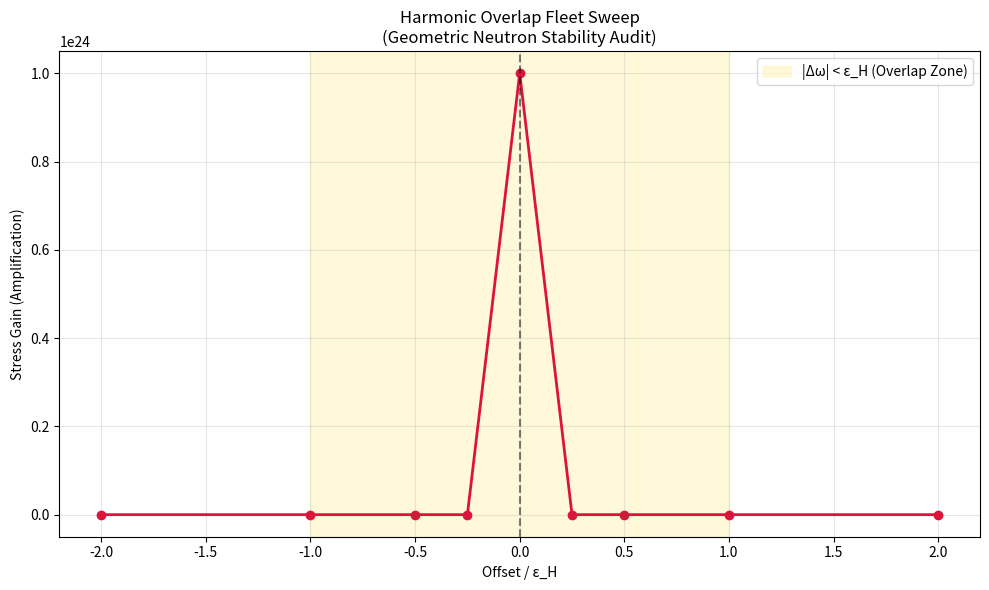
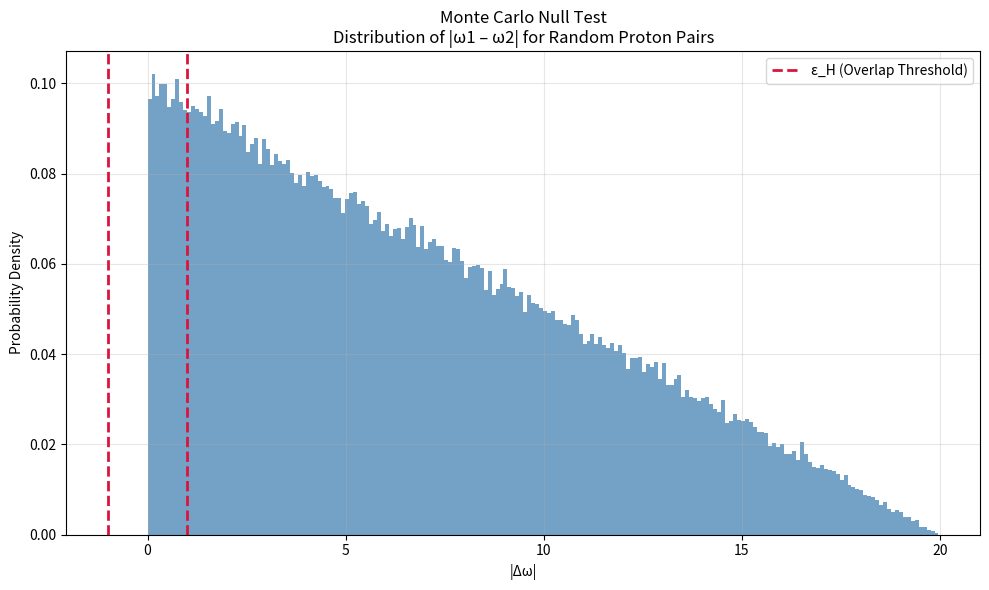

Python code for these plots, in order:
# ==============================================================================
# PROJECT: THE KISH LATTICE | VOLUME 2 (DIAMOND EDITION)
# TITLE: THE GEOMETRIC NEUTRON
# AUTHORS: Timothy John Kish & Phoenix Aurora Kish
# LICENSE: Sovereign Protected / Copyright (c) 2026
# ==============================================================================

"""
Script: neutron_harmonic_overlap_v2.py
Volume: 2 – Appendix B (Visualization Companion to neutron_harmonic_overlap_v1.py)

Purpose
-------
This script provides visual diagnostics for the harmonic overlap condition:

        |ω1 – ω2| < ε_H

derived from the Kish Lattice Modulus (16/pi). It generates:

    • A Fleet Sweep Plot:
        offset/ε_H vs. stress_gain
        (shows how irrational offsets suppress destructive resonance)

    • A Monte Carlo Histogram:
        distribution of |ω1 – ω2| for random proton pairs
        with ε_H marked as the forbidden “burn‑in” band

Cross‑Linking (Chain-of-Custody)
--------------------------------
This script directly supports:
    • neutron_harmonic_overlap_v1.py (core logic + terminal output)
    • Chapter 4 — The Geometric Neutron (Harmonic Overlap Condition)
    • Chapter 3 — The Geometric Nucleus (Pressure Vessel Model)
    • Appendix A — nucleus_pressure_v1.py
    • Appendix B — neutron_beta_snap_v1.py
    • Appendix N — pi_lubricant_audit_v1.py

Together, v1 + v2 demonstrate:
    • The neutron’s irrational offset prevents |ω1 – ω2| < ε_H.
    • Harmonic overlap is rare in null worlds.
    • Nuclear stability is geometric, not magical.

Author: The 16pi Initiative
Date: February 2026
"""

import numpy as np
import matplotlib.pyplot as plt

# ==============================================================================
# LATTICE CONSTANTS
# ==============================================================================

LATTICE_MODULUS = 16.0 / np.pi
OMEGA_BASE = LATTICE_MODULUS
EPSILON_SCALE = 1.0
EPSILON_H = (1.0 / LATTICE_MODULUS) * OMEGA_BASE * EPSILON_SCALE  # ≈ 1.0


# ==============================================================================
# CORE LOGIC (imported conceptually from v1)
# ==============================================================================

def harmonic_overlap_metric(omega1: float, omega2: float) -> dict:
    delta_omega = abs(omega1 - omega2)
    overlap = delta_omega < EPSILON_H

    delta_min = 1e-12
    effective_delta = max(delta_omega, delta_min)
    stress_gain = 1.0 + (EPSILON_H / effective_delta) ** 2

    return {
        "delta_omega": delta_omega,
        "overlap": overlap,
        "stress_gain": stress_gain,
    }


def sweep_offsets():
    offsets = np.array([
        -2.0 * EPSILON_H,
        -1.0 * EPSILON_H,
        -0.5 * EPSILON_H,
        -0.25 * EPSILON_H,
        0.0,
        0.25 * EPSILON_H,
        0.5 * EPSILON_H,
        1.0 * EPSILON_H,
        2.0 * EPSILON_H,
    ])

    stress = []
    for d in offsets:
        r = harmonic_overlap_metric(OMEGA_BASE, OMEGA_BASE + d)
        stress.append(r["stress_gain"])

    return offsets / EPSILON_H, np.array(stress)


def monte_carlo(n=200000, spread=10 * EPSILON_H, seed=16):
    rng = np.random.default_rng(seed)
    low = OMEGA_BASE - spread
    high = OMEGA_BASE + spread

    omega1 = rng.uniform(low, high, n)
    omega2 = rng.uniform(low, high, n)
    delta = np.abs(omega1 - omega2)

    return delta


# ==============================================================================
# VISUALIZATION
# ==============================================================================

def plot_fleet_sweep():
    offsets, stress = sweep_offsets()

    plt.figure(figsize=(10, 6))
    plt.plot(offsets, stress, marker='o', linewidth=2, color='crimson')
    plt.axvline(0, color='black', linestyle='--', alpha=0.5)
    plt.axvspan(-1, 1, color='gold', alpha=0.15, label='|Δω| < ε_H (Overlap Zone)')

    plt.title("Harmonic Overlap Fleet Sweep\n(Geometric Neutron Stability Audit)")
    plt.xlabel("Offset / ε_H")
    plt.ylabel("Stress Gain (Amplification)")
    plt.grid(True, alpha=0.3)
    plt.legend()
    plt.tight_layout()
    plt.show()


def plot_monte_carlo():
    delta = monte_carlo()

    plt.figure(figsize=(10, 6))
    plt.hist(delta, bins=200, color='steelblue', alpha=0.75, density=True)
    plt.axvline(EPSILON_H, color='crimson', linestyle='--', linewidth=2,
                label='ε_H (Overlap Threshold)')
    plt.axvline(-EPSILON_H, color='crimson', linestyle='--', linewidth=2)

    plt.title("Monte Carlo Null Test\nDistribution of |ω1 – ω2| for Random Proton Pairs")
    plt.xlabel("|Δω|")
    plt.ylabel("Probability Density")
    plt.legend()
    plt.grid(True, alpha=0.3)
    plt.tight_layout()
    plt.show()


# ==============================================================================
# TERMINAL ENTRY POINT
# ==============================================================================

def main():
    print("# neutron_harmonic_overlap_v2 (Visualization Edition)")
    print(f"# LATTICE_MODULUS (16/pi): {LATTICE_MODULUS:.12f}")
    print(f"# EPSILON_H:               {EPSILON_H:.12f}")
    print("# Generating visual diagnostics...\n")

    plot_fleet_sweep()
    plot_monte_carlo()

    print("# Visualizations complete.")
    print("# • Fleet Sweep shows stress amplification vs. irrational offsets.")
    print("# • Monte Carlo histogram shows rarity of overlap in null worlds.")
    print("# • Together with v1, this completes the harmonic overlap audit.")


if __name__ == "__main__":
    main()
